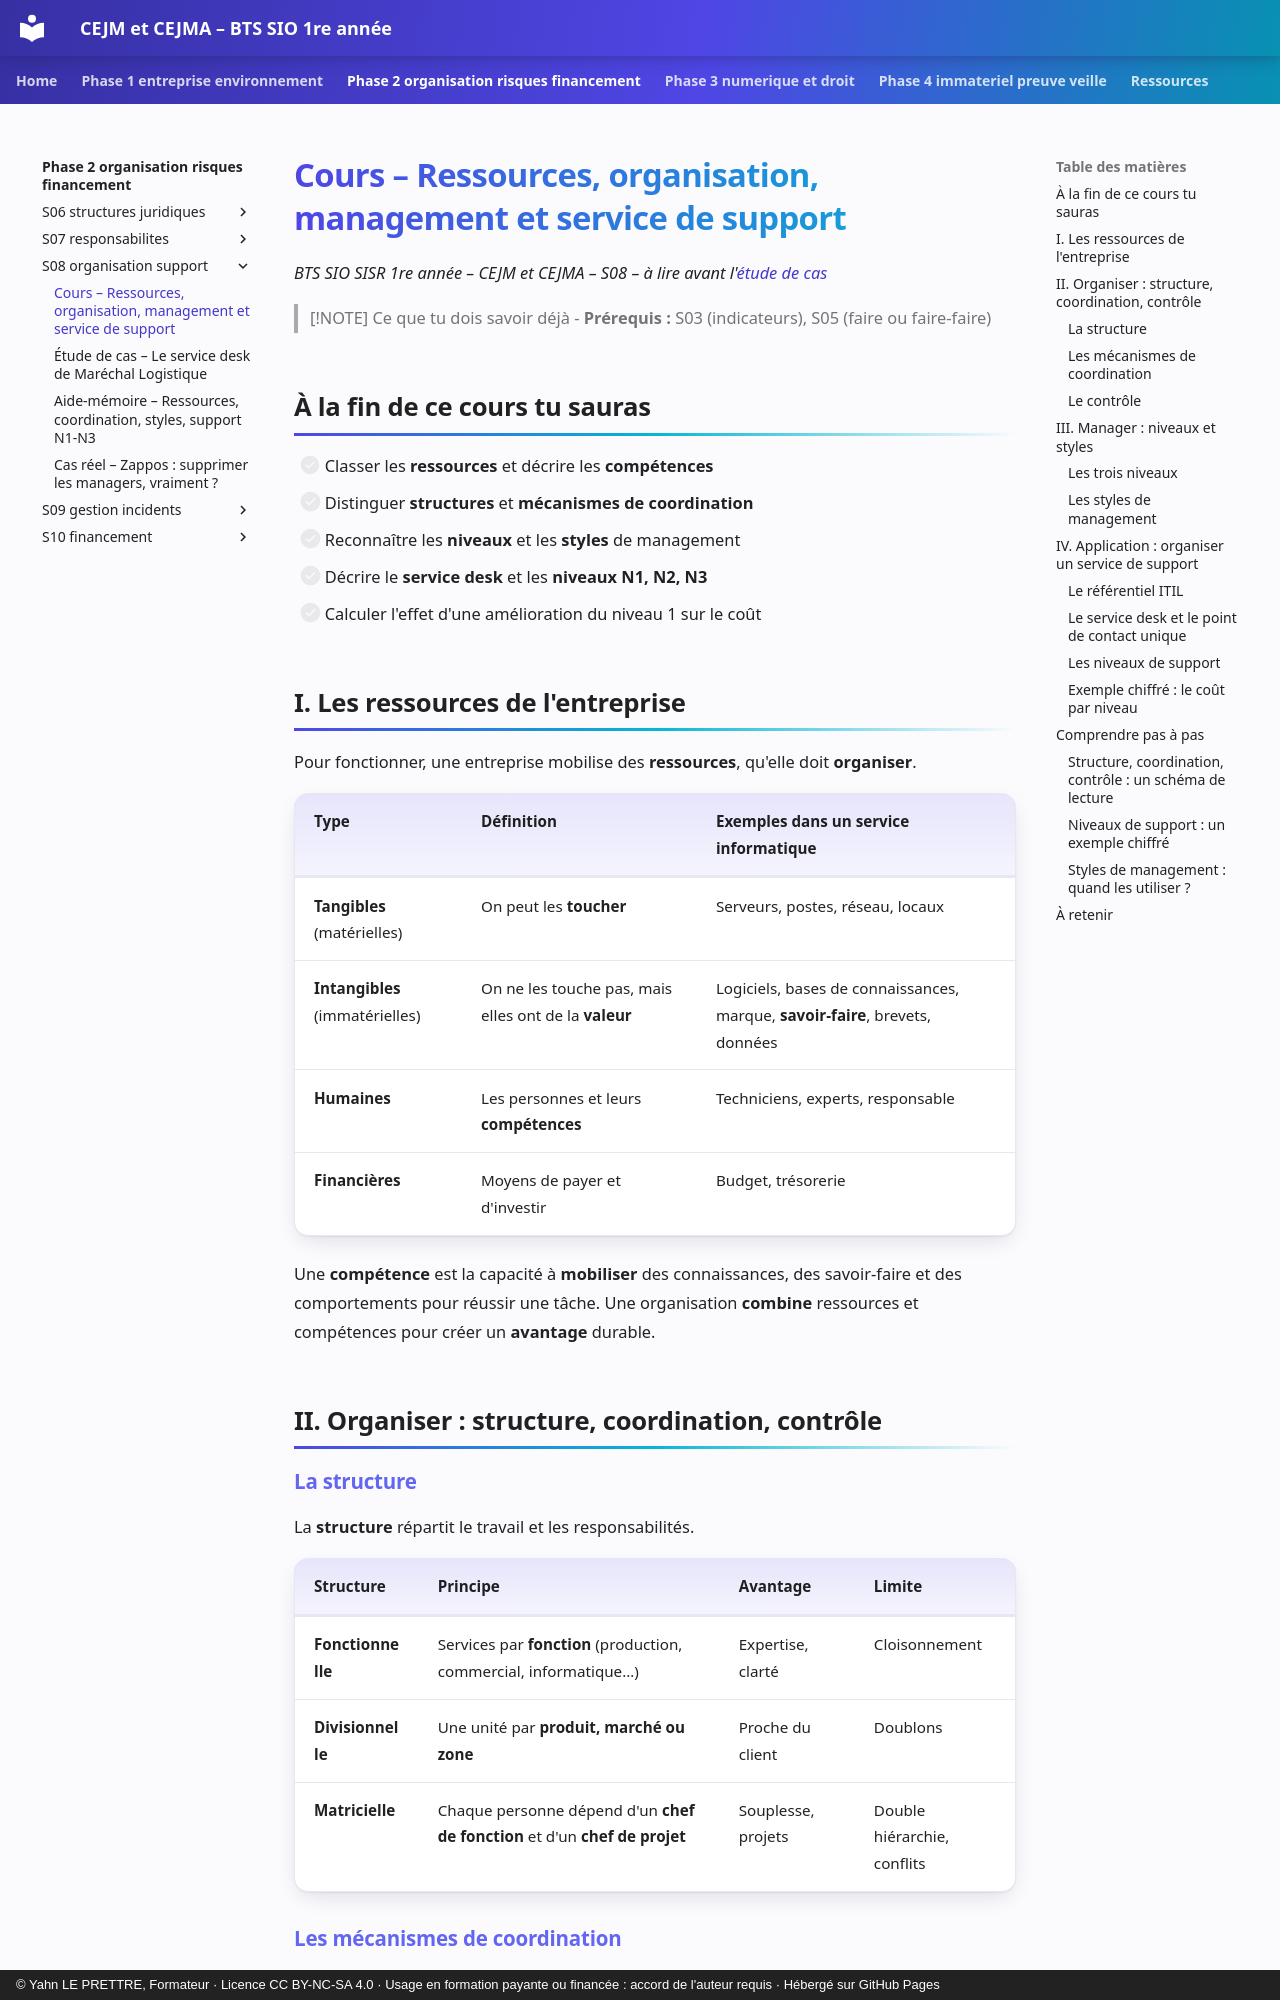

repository: YahnLP/bts1-sio-sisr-cejma · page: phase-2-organisation-risques-financement/S08-organisation-support/01-cours/index.html · generator: mkdocs · copyright: © Yahn LE PRETTRE, Formateur · Licence CC BY-NC-SA 4.0 · Usage en formation payante ou financée : accord de l'auteur requis · Hébergé sur GitHub Pages

# Cours – Ressources, organisation, management et service de support

*BTS SIO SISR 1re année – CEJM et CEJMA – S08 – à lire avant l'[étude de cas](02-etude-de-cas.md)*

> [!NOTE] Ce que tu dois savoir déjà
> - **Prérequis :** S03 (indicateurs), S05 (faire ou faire-faire)

## À la fin de ce cours tu sauras

- [ ] Classer les **ressources** et décrire les **compétences**
- [ ] Distinguer **structures** et **mécanismes de coordination**
- [ ] Reconnaître les **niveaux** et les **styles** de management
- [ ] Décrire le **service desk** et les **niveaux N1, N2, N3**
- [ ] Calculer l'effet d'une amélioration du niveau 1 sur le coût

## I. Les ressources de l'entreprise

Pour fonctionner, une entreprise mobilise des **ressources**, qu'elle doit **organiser**.

| Type | Définition | Exemples dans un service informatique |
|---|---|---|
| **Tangibles** (matérielles) | On peut les **toucher** | Serveurs, postes, réseau, locaux |
| **Intangibles** (immatérielles) | On ne les touche pas, mais elles ont de la **valeur** | Logiciels, bases de connaissances, marque, **savoir-faire**, brevets, données |
| **Humaines** | Les personnes et leurs **compétences** | Techniciens, experts, responsable |
| **Financières** | Moyens de payer et d'investir | Budget, trésorerie |

Une **compétence** est la capacité à **mobiliser** des connaissances, des savoir-faire et des comportements pour réussir une tâche. Une organisation **combine** ressources et compétences pour créer un **avantage** durable.

## II. Organiser : structure, coordination, contrôle

### La structure

La **structure** répartit le travail et les responsabilités.

| Structure | Principe | Avantage | Limite |
|---|---|---|---|
| **Fonctionnelle** | Services par **fonction** (production, commercial, informatique…) | Expertise, clarté | Cloisonnement |
| **Divisionnelle** | Une unité par **produit, marché ou zone** | Proche du client | Doublons |
| **Matricielle** | Chaque personne dépend d'un **chef de fonction** et d'un **chef de projet** | Souplesse, projets | Double hiérarchie, conflits |

### Les mécanismes de coordination

Quand plusieurs personnes travaillent ensemble, il faut les **coordonner**. Mintzberg distingue cinq mécanismes :

| Mécanisme | Principe | Exemple |
|---|---|---|
| **Ajustement mutuel** | Les personnes se coordonnent par **échange direct** | Deux techniciens qui se répartissent un incident |
| **Supervision directe** | Un **chef** donne des ordres | Le responsable affecte les tickets |
| **Standardisation des procédés** | On suit la **même procédure** | Procédure d'escalade |
| **Standardisation des résultats** | On fixe les **résultats attendus** | Objectif de 90 % de tickets résolus dans le délai |
| **Standardisation des qualifications** | On s'appuie sur des **formations** communes | Certification de technicien |

### Le contrôle

Le **contrôle** compare les **résultats** aux **objectifs** et déclenche des **actions correctives** (voir les indicateurs de la séance 3).

## III. Manager : niveaux et styles

### Les trois niveaux

| Niveau | Décisions | Horizon | Exemple |
|---|---|---|---|
| **Stratégique** | Orientations globales | Long terme | Choisir de passer au cloud |
| **Tactique** (intermédiaire) | Mise en œuvre des orientations | Moyen terme | Planifier la migration |
| **Opérationnel** | Activités du quotidien | Court terme | Traiter un ticket |
